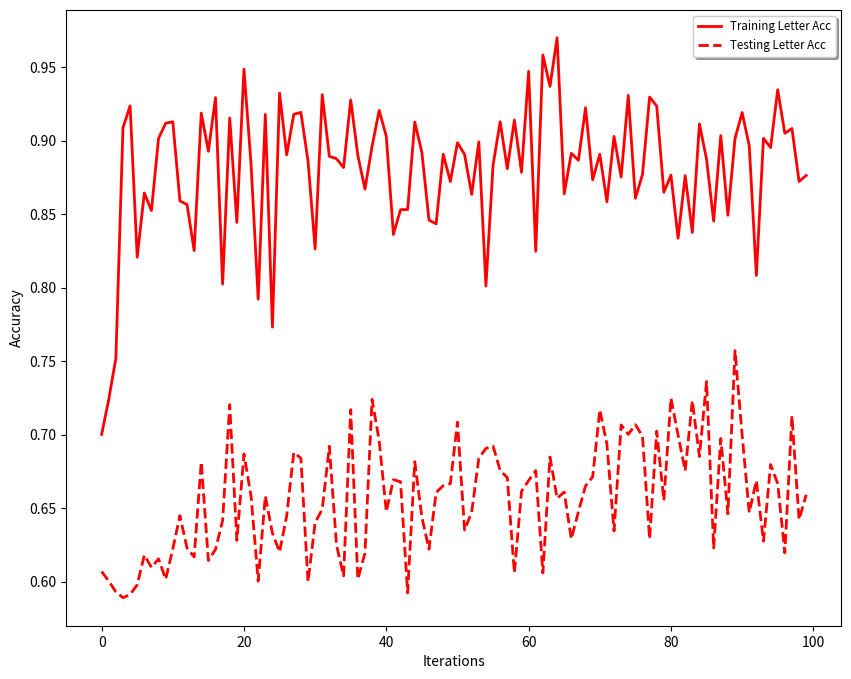

Python code for this plot: (Note: this script raises an exception after producing the figure.)
#plottinig of the Training+testing ->  letter + word accuracies

import matplotlib.pyplot as plt
import numpy as np
import pandas as pd

def letteraccuracy(itr, y1, y2, file_name):
# Data
	x= [x for x in  range(itr)]
	w = 10
	h = 8
	d = 100
	path = "../latex/Figures/"
	plt.legend()
	plt.figure(figsize=(w, h), dpi=d)
	plt.plot(x, y1, color='red', linewidth=2, label="Training Letter Acc")
	plt.plot(x, y2, color='red', linewidth=2, linestyle='dashed', label="Testing Letter Acc")
	legend = plt.legend(loc='upper right', shadow=True, fontsize='small')
	legend.get_frame()
	plt.xlabel("Iterations")
	plt.ylabel("Accuracy")
	plt.savefig(path + file_name)


def wordaccuracy(itr, y3, y4, file_name):
	x= [x for x in  range(itr)]
	w = 10
	h = 8
	d = 100
	path = "../latex/Figures/"
	plt.figure(figsize=(w, h), dpi=d)
	plt.plot(x, y3, color='green', linewidth=1, label="Training Word Acc")
	plt.plot(x, y4, color='green', linewidth=1,linestyle='dashed', label="Testing Word Acc")
	legend = plt.legend(loc='upper right', shadow=True, fontsize='small')
	legend.get_frame()
	plt.xlabel("Iterations")
	plt.ylabel("Accuracy")
	plt.savefig(path + file_name)

# y1 train letter, y2 test letter 
# y3 train word, y4 test word
###4b
y1 = [0.7001972386587771, 0.724, 0.7518656716417911, 0.9088983050847458, 0.9237113402061856, 0.8207024029574861, 0.8644400785854617, 0.8524945770065075, 0.9016393442622951, 0.9118942731277533, 0.9128540305010894, 0.8590021691973969, 0.8565656565656565, 0.8252427184466019, 0.9188034188034188, 0.8927875243664717, 0.9293361884368309, 0.8024193548387096, 0.9154135338345865, 0.8443983402489627, 0.9486607142857143, 0.8837675350701403, 0.7922077922077922, 0.9178947368421052, 0.7732342007434945, 0.9323770491803278, 0.8903508771929824, 0.917960088691796, 0.9192307692307692, 0.8862275449101796, 0.8263358778625954, 0.9313131313131313, 0.889344262295082, 0.8877551020408163, 0.8817204301075269, 0.927765237020316, 0.8900414937759336, 0.8670411985018727, 0.8962075848303394, 0.9206008583690987, 0.9029535864978903, 0.8361904761904762, 0.8530612244897959, 0.8531746031746031, 0.9126984126984127, 0.8920570264765784, 0.8460038986354775, 0.8433962264150944, 0.8907922912205567, 0.8722109533468559, 0.898635477582846, 0.8906560636182903, 0.8634615384615385, 0.8991596638655462, 0.8011472275334608, 0.8832599118942731, 0.9128712871287129, 0.8809523809523809, 0.9140461215932913, 0.8784860557768924, 0.9471544715447154, 0.8247619047619048, 0.9583333333333334, 0.9369565217391305, 0.9700460829493087, 0.8638941398865785, 0.8914405010438413, 0.8866799204771372, 0.9224652087475149, 0.8733624454148472, 0.8908045977011494, 0.858508604206501, 0.9028925619834711, 0.8752598752598753, 0.9308176100628931, 0.8608349900596421, 0.8770161290322581, 0.9297052154195011, 0.9235668789808917, 0.8649237472766884, 0.8765432098765432, 0.8336713995943205, 0.8762475049900199, 0.837573385518591, 0.9113924050632911, 0.887378640776699, 0.8452914798206278, 0.9034090909090909, 0.8492871690427699, 0.9014373716632443, 0.9191489361702128, 0.896551724137931, 0.808300395256917, 0.9016736401673641, 0.8953271028037383, 0.9346938775510204, 0.9050387596899225, 0.908315565031983, 0.872255489021956, 0.8763326226012793]
y2 = [0.6069114470842333, 0.600418410041841, 0.5930735930735931, 0.589098532494759, 0.5912698412698413, 0.5979166666666667, 0.6181102362204725, 0.609704641350211, 0.6155419222903885, 0.6016771488469602, 0.6222664015904572, 0.6449579831932774, 0.6228710462287105, 0.6168421052631579, 0.6814516129032258, 0.614406779661017, 0.621978021978022, 0.6415929203539823, 0.7204081632653061, 0.628099173553719, 0.6868250539956804, 0.6579925650557621, 0.600418410041841, 0.6582809224318659, 0.6330472103004292, 0.6202247191011236, 0.6446469248291572, 0.6878850102669405, 0.684, 0.6, 0.6402439024390244, 0.6492248062015504, 0.6921296296296297, 0.625, 0.6039603960396039, 0.7170626349892009, 0.6016260162601627, 0.6194503171247357, 0.724, 0.69593147751606, 0.6476377952755905, 0.6693877551020408, 0.668, 0.5923694779116466, 0.681640625, 0.6438923395445134, 0.6220806794055201, 0.6606060606060606, 0.6653620352250489, 0.6666666666666666, 0.7085201793721974, 0.6351648351648351, 0.6473118279569893, 0.6840077071290944, 0.690677966101695, 0.6923076923076923, 0.6756756756756757, 0.6708333333333333, 0.6059405940594059, 0.661504424778761, 0.6688172043010753, 0.6756152125279642, 0.6059322033898306, 0.6847826086956522, 0.6567460317460317, 0.6609848484848485, 0.6290322580645161, 0.6477732793522267, 0.6651785714285714, 0.6713426853707415, 0.7169421487603306, 0.6936542669584245, 0.6344969199178645, 0.7066381156316917, 0.7002053388090349, 0.7067833698030634, 0.6991150442477876, 0.6291666666666667, 0.7023809523809523, 0.655241935483871, 0.7248908296943232, 0.6995967741935484, 0.6755102040816326, 0.7230443974630021, 0.6851485148514852, 0.7361623616236163, 0.6229166666666667, 0.6973684210526315, 0.6461864406779662, 0.7571428571428571, 0.6998011928429424, 0.6470588235294118, 0.6687898089171974, 0.6275395033860045, 0.6796714579055442, 0.6666666666666666, 0.6196581196581197, 0.7127192982456141, 0.6422413793103449, 0.6591422121896162]
y3 = [0.109375, 0.171875, 0.125, 0.5625, 0.5625, 0.34375, 0.375, 0.4375, 0.609375, 0.609375, 0.5625, 0.421875, 0.453125, 0.359375, 0.5625, 0.5, 0.578125, 0.34375, 0.546875, 0.3125, 0.6875, 0.40625, 0.328125, 0.625, 0.234375, 0.609375, 0.515625, 0.609375, 0.609375, 0.453125, 0.40625, 0.609375, 0.515625, 0.5625, 0.546875, 0.5625, 0.46875, 0.390625, 0.515625, 0.609375, 0.515625, 0.359375, 0.421875, 0.453125, 0.5625, 0.59375, 0.421875, 0.421875, 0.484375, 0.40625, 0.546875, 0.421875, 0.515625, 0.5434782608695652, 0.296875, 0.515625, 0.59375, 0.546875, 0.578125, 0.453125, 0.71875, 0.328125, 0.765625, 0.671875, 0.8125, 0.484375, 0.46875, 0.5, 0.59375, 0.453125, 0.453125, 0.40625, 0.546875, 0.515625, 0.671875, 0.421875, 0.515625, 0.671875, 0.65625, 0.46875, 0.453125, 0.359375, 0.5, 0.3125, 0.5625, 0.5, 0.421875, 0.609375, 0.390625, 0.515625, 0.5625, 0.484375, 0.34375, 0.53125, 0.546875, 0.6875, 0.5, 0.546875, 0.53125, 0.484375]
y4 = [0.0, 0.078125, 0.078125, 0.0625, 0.109375, 0.09375, 0.140625, 0.125, 0.078125, 0.09375, 0.078125, 0.09375, 0.078125, 0.078125, 0.125, 0.078125, 0.203125, 0.109375, 0.203125, 0.125, 0.1875, 0.109375, 0.109375, 0.109375, 0.09375, 0.125, 0.15625, 0.140625, 0.21875, 0.109375, 0.125, 0.109375, 0.203125, 0.09375, 0.078125, 0.171875, 0.09375, 0.125, 0.234375, 0.171875, 0.09375, 0.125, 0.078125, 0.046875, 0.125, 0.109375, 0.140625, 0.171875, 0.09375, 0.125, 0.140625, 0.078125, 0.09375, 0.125, 0.171875, 0.15625, 0.109375, 0.109375, 0.09375, 0.15625, 0.21875, 0.140625, 0.109375, 0.234375, 0.09375, 0.09375, 0.15625, 0.078125, 0.109375, 0.078125, 0.1875, 0.140625, 0.078125, 0.09375, 0.1875, 0.140625, 0.15625, 0.171875, 0.15625, 0.140625, 0.28125, 0.078125, 0.125, 0.234375, 0.234375, 0.203125, 0.109375, 0.15625, 0.09375, 0.234375, 0.140625, 0.078125, 0.125, 0.046875, 0.078125, 0.15625, 0.15625, 0.15625, 0.125, 0.15625]

letteraccuracy(100, y1, y2, "letteraccuracies_4b")
wordaccuracy(100, y3, y4, "wordaccuracies_4b")

###4c
y1_2NN = [0.6103603603603603, 0.6955602536997886, 0.7001934235976789, 0.6326963906581741, 0.7504950495049505, 0.8643724696356275, 0.7390396659707724, 0.8615384615384616, 0.801762114537445, 0.9094922737306843, 0.7884615384615384, 0.7898832684824902, 0.8149606299212598, 0.81, 0.896551724137931, 0.8532818532818532, 0.8121085594989561, 0.8615071283095723, 0.913135593220339, 0.8520084566596194, 0.9252525252525252, 0.8736842105263158, 0.9565217391304348, 0.8659003831417624, 0.8081023454157783, 0.8027613412228797, 0.9012096774193549, 0.8150943396226416, 0.8973305954825462, 0.8842315369261478, 0.9019189765458422, 0.9156626506024096, 0.8895463510848126, 0.937888198757764, 0.8439425051334702, 0.9006085192697769, 0.870020964360587, 0.9434782608695652, 0.8815533980582524, 0.91701244813278, 0.8469601677148847, 0.889344262295082, 0.9098901098901099, 0.9007782101167315, 0.8589473684210527, 0.9300970873786408, 0.9219409282700421, 0.9362549800796812, 0.9096638655462185, 0.8612836438923396, 0.9029535864978903, 0.9482352941176471, 0.9317697228144989, 0.95822454308094, 0.8888888888888888, 0.8273684210526315, 0.9410609037328095, 0.889943074003795, 0.8791946308724832, 0.9122448979591836, 0.9233791748526523, 0.9212121212121213, 0.8924949290060852, 0.905982905982906, 0.9610136452241715, 0.9534368070953437, 0.965034965034965, 0.8755020080321285, 0.8138528138528138, 0.9810526315789474, 0.891170431211499, 0.9397849462365592, 0.8703339882121808, 0.8846153846153846, 0.9299781181619255, 0.9378640776699029, 0.9229122055674518, 0.9396887159533074, 0.9574468085106383, 0.8841698841698842, 0.8785249457700651, 0.9222222222222223, 0.894, 0.9427917620137299, 0.8644400785854617, 0.9463220675944334, 0.9157667386609071, 0.9222462203023758, 0.9259259259259259, 0.8731501057082452, 0.9385245901639344, 0.9443298969072165, 0.8576998050682261, 0.924812030075188, 0.9123434704830053, 0.8997955010224948, 0.9381663113006397, 0.9132149901380671, 0.9151138716356108, 0.9215686274509803]
y2_2NN = [0.5476718403547672, 0.5875831485587583, 0.5184381778741866, 0.552863436123348, 0.5635245901639344, 0.6577777777777778, 0.6450980392156863, 0.6358381502890174, 0.6017505470459519, 0.6910569105691057, 0.6908315565031983, 0.6228813559322034, 0.6723044397463002, 0.6298850574712643, 0.6069114470842333, 0.612, 0.6945054945054945, 0.5866050808314087, 0.6449136276391555, 0.6492374727668845, 0.6077235772357723, 0.6286266924564797, 0.636568848758465, 0.6957364341085271, 0.6393088552915767, 0.6470588235294118, 0.642578125, 0.6391129032258065, 0.5819327731092437, 0.6303901437371663, 0.6601731601731602, 0.6765873015873016, 0.6296296296296297, 0.694949494949495, 0.625, 0.5546038543897216, 0.6405228758169934, 0.6257668711656442, 0.6065891472868217, 0.6029106029106029, 0.6129753914988815, 0.6384615384615384, 0.65439672801636, 0.6207584830339321, 0.666023166023166, 0.6483739837398373, 0.6129032258064516, 0.6382536382536382, 0.6132478632478633, 0.5943775100401606, 0.6843267108167771, 0.5831663326653307, 0.7024070021881839, 0.6701244813278008, 0.6897321428571429, 0.6109979633401222, 0.65625, 0.5699152542372882, 0.6941431670281996, 0.6688172043010753, 0.5777351247600768, 0.6703703703703704, 0.6049382716049383, 0.6128364389233955, 0.6771653543307087, 0.638, 0.6666666666666666, 0.6153846153846154, 0.5181236673773987, 0.6507633587786259, 0.6265060240963856, 0.5572033898305084, 0.6031746031746031, 0.6298568507157464, 0.6043737574552683, 0.6724137931034483, 0.6015180265654649, 0.6375968992248062, 0.6282608695652174, 0.6372950819672131, 0.6287878787878788, 0.658102766798419, 0.657563025210084, 0.6475583864118896, 0.6622516556291391, 0.634765625, 0.6087824351297405, 0.6131528046421664, 0.6887550200803213, 0.5708502024291497, 0.6527196652719666, 0.6209150326797386, 0.6419047619047619, 0.6883365200764818, 0.6621004566210046, 0.6517311608961304, 0.6509803921568628, 0.6348195329087049, 0.6282828282828283, 0.6101321585903083]
y3_2NN = [0.046875, 0.109375, 0.171875, 0.125, 0.1875, 0.5, 0.203125, 0.375, 0.296875, 0.546875, 0.21875, 0.328125, 0.265625, 0.328125, 0.5625, 0.359375, 0.3125, 0.421875, 0.5625, 0.421875, 0.640625, 0.421875, 0.734375, 0.375, 0.34375, 0.296875, 0.5, 0.265625, 0.46875, 0.53125, 0.59375, 0.59375, 0.515625, 0.71875, 0.359375, 0.5, 0.453125, 0.734375, 0.453125, 0.546875, 0.390625, 0.5, 0.546875, 0.515625, 0.453125, 0.609375, 0.5625, 0.640625, 0.546875, 0.4375, 0.609375, 0.75, 0.640625, 0.782608695652174, 0.4375, 0.359375, 0.71875, 0.546875, 0.46875, 0.609375, 0.640625, 0.65625, 0.546875, 0.515625, 0.734375, 0.75, 0.796875, 0.46875, 0.3125, 0.890625, 0.4375, 0.71875, 0.421875, 0.390625, 0.65625, 0.65625, 0.609375, 0.6875, 0.78125, 0.484375, 0.515625, 0.65625, 0.5, 0.703125, 0.484375, 0.75, 0.609375, 0.609375, 0.625, 0.53125, 0.640625, 0.671875, 0.421875, 0.5625, 0.59375, 0.453125, 0.6875, 0.59375, 0.515625, 0.59375]
y4_2NN = [0.0625, 0.09375, 0.0625, 0.0625, 0.046875, 0.203125, 0.046875, 0.125, 0.0625, 0.203125, 0.234375, 0.09375, 0.125, 0.25, 0.078125, 0.109375, 0.125, 0.109375, 0.09375, 0.171875, 0.0625, 0.125, 0.15625, 0.109375, 0.15625, 0.109375, 0.140625, 0.0625, 0.09375, 0.0625, 0.171875, 0.21875, 0.09375, 0.0625, 0.15625, 0.125, 0.0625, 0.0625, 0.0625, 0.125, 0.109375, 0.09375, 0.078125, 0.09375, 0.15625, 0.109375, 0.0625, 0.234375, 0.15625, 0.0625, 0.109375, 0.109375, 0.203125, 0.109375, 0.171875, 0.15625, 0.109375, 0.046875, 0.140625, 0.109375, 0.046875, 0.09375, 0.09375, 0.09375, 0.125, 0.125, 0.171875, 0.09375, 0.078125, 0.140625, 0.15625, 0.0625, 0.0625, 0.109375, 0.046875, 0.078125, 0.046875, 0.171875, 0.15625, 0.140625, 0.09375, 0.171875, 0.109375, 0.203125, 0.09375, 0.109375, 0.125, 0.046875, 0.171875, 0.046875, 0.109375, 0.125, 0.125, 0.15625, 0.140625, 0.078125, 0.078125, 0.09375, 0.125, 0.0625]

letteraccuracy(100, y1_2NN, y2_2NN, "letteraccuracies_4c")
wordaccuracy(100, y3_2NN, y4_2NN, "wordaccuracies_4c")

###4d 
CPU = [269.9611551761627, 265.27571201324463, 266.0821850299835, 258.6851589679718,261.9780101776123,
265.7771489620209,268.2206127643585,264.8310990333557,262.1687150001526,264.36791491508484,267.40475511550903,262.930006980896,265.615727186203,261.12402510643005,268.044016122818,273.2457251548767,265.1534471511841,268.1491940021515,266.39017963409424,269.3057858943939]
GPU = [669.268360376358, 690.5380091667175, 697.8307678699493, 698.7907276153564, 694.8864440917969, 700.3676228523254, 701.1639404296875, 699.4657056331635, 706.4289512634277, 696.7398972511292, 696.3981311321259, 696.3093764781952, 687.0045030117035, 698.8615272045135, 685.4584002494812, 700.5799026489258, 690.4554905891418, 693.7689080238342, 692.819230556488, 693.4900321960449]
x= [x for x in  range(20)]
w = 10
h = 8
d = 100
path = "../latex/Figures/"
plt.figure(figsize=(w, h), dpi=d)
plt.plot(CPU, x, color='blue', linewidth=1, label="CPU")
plt.plot(GPU, x, color='blue', linewidth=1,linestyle='dashed', label="GPU")
legend = plt.legend(loc='upper right', shadow=True, fontsize='small')
legend.get_frame()
plt.xlabel("Wall clock time (s)")
plt.ylabel("Steps")
plt.savefig(path + "walltime")